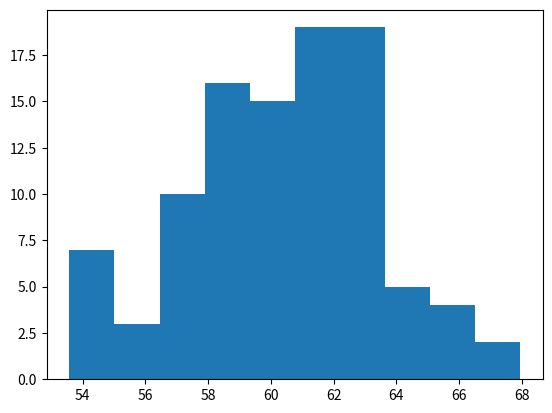

Generate this figure with matplotlib:
import matplotlib.pyplot as plt
import numpy as np

ocorrencias = np.random.normal(60,3,100)

plt.hist(ocorrencias)
plt.show()